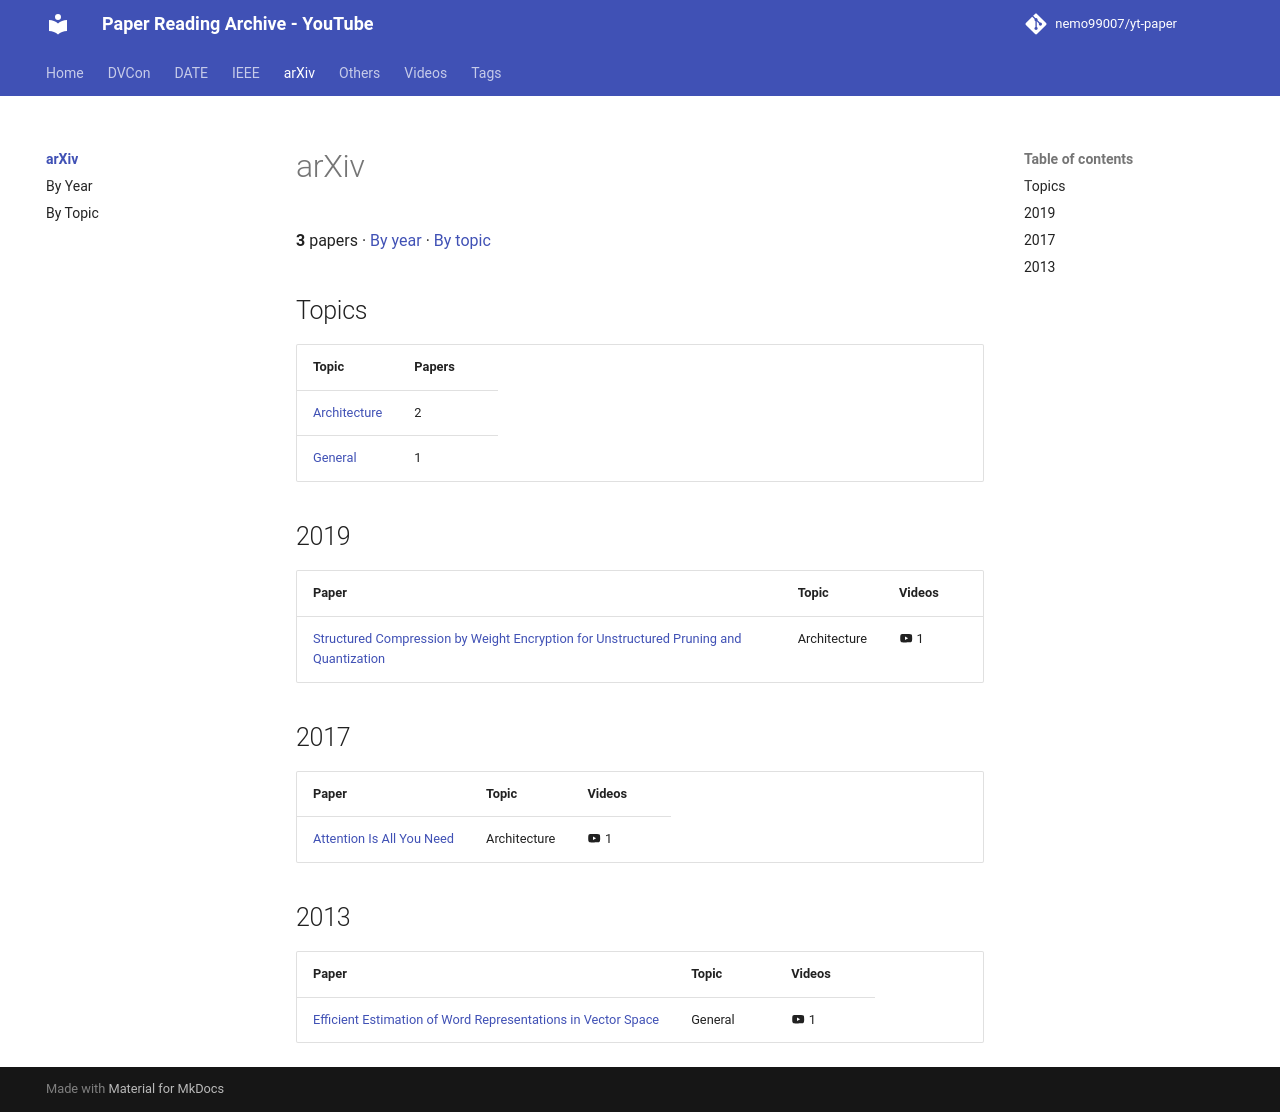

repository: nemo99007/yt-paper · page: arxiv/index.html · generator: mkdocs

<!-- generated by yt-paper; edits will be overwritten -->

# arXiv

**3** papers · [By year](by-year.md) · [By topic](by-topic.md)

## Topics

| Topic | Papers |
|---|---|
| [Architecture](by-topic.md#architecture) | 2 |
| [General](by-topic.md#general) | 1 |

## 2019

| Paper | Topic | Videos |
|---|---|---|
| [Structured Compression by Weight Encryption for Unstructured Pruning and Quantization](../papers/ref-20261019-0e64-structured-compression-by-weight-encryption-for-unstructured.md) | Architecture | :material-youtube: 1 |

## 2017

| Paper | Topic | Videos |
|---|---|---|
| [Attention Is All You Need](../papers/ref-20261019-32b9-attention-is-all-you-need.md) | Architecture | :material-youtube: 1 |

## 2013

| Paper | Topic | Videos |
|---|---|---|
| [Efficient Estimation of Word Representations in Vector Space](../papers/ref-20261019-b80d-efficient-estimation-of-word-representations-in-vector-space.md) | General | :material-youtube: 1 |
